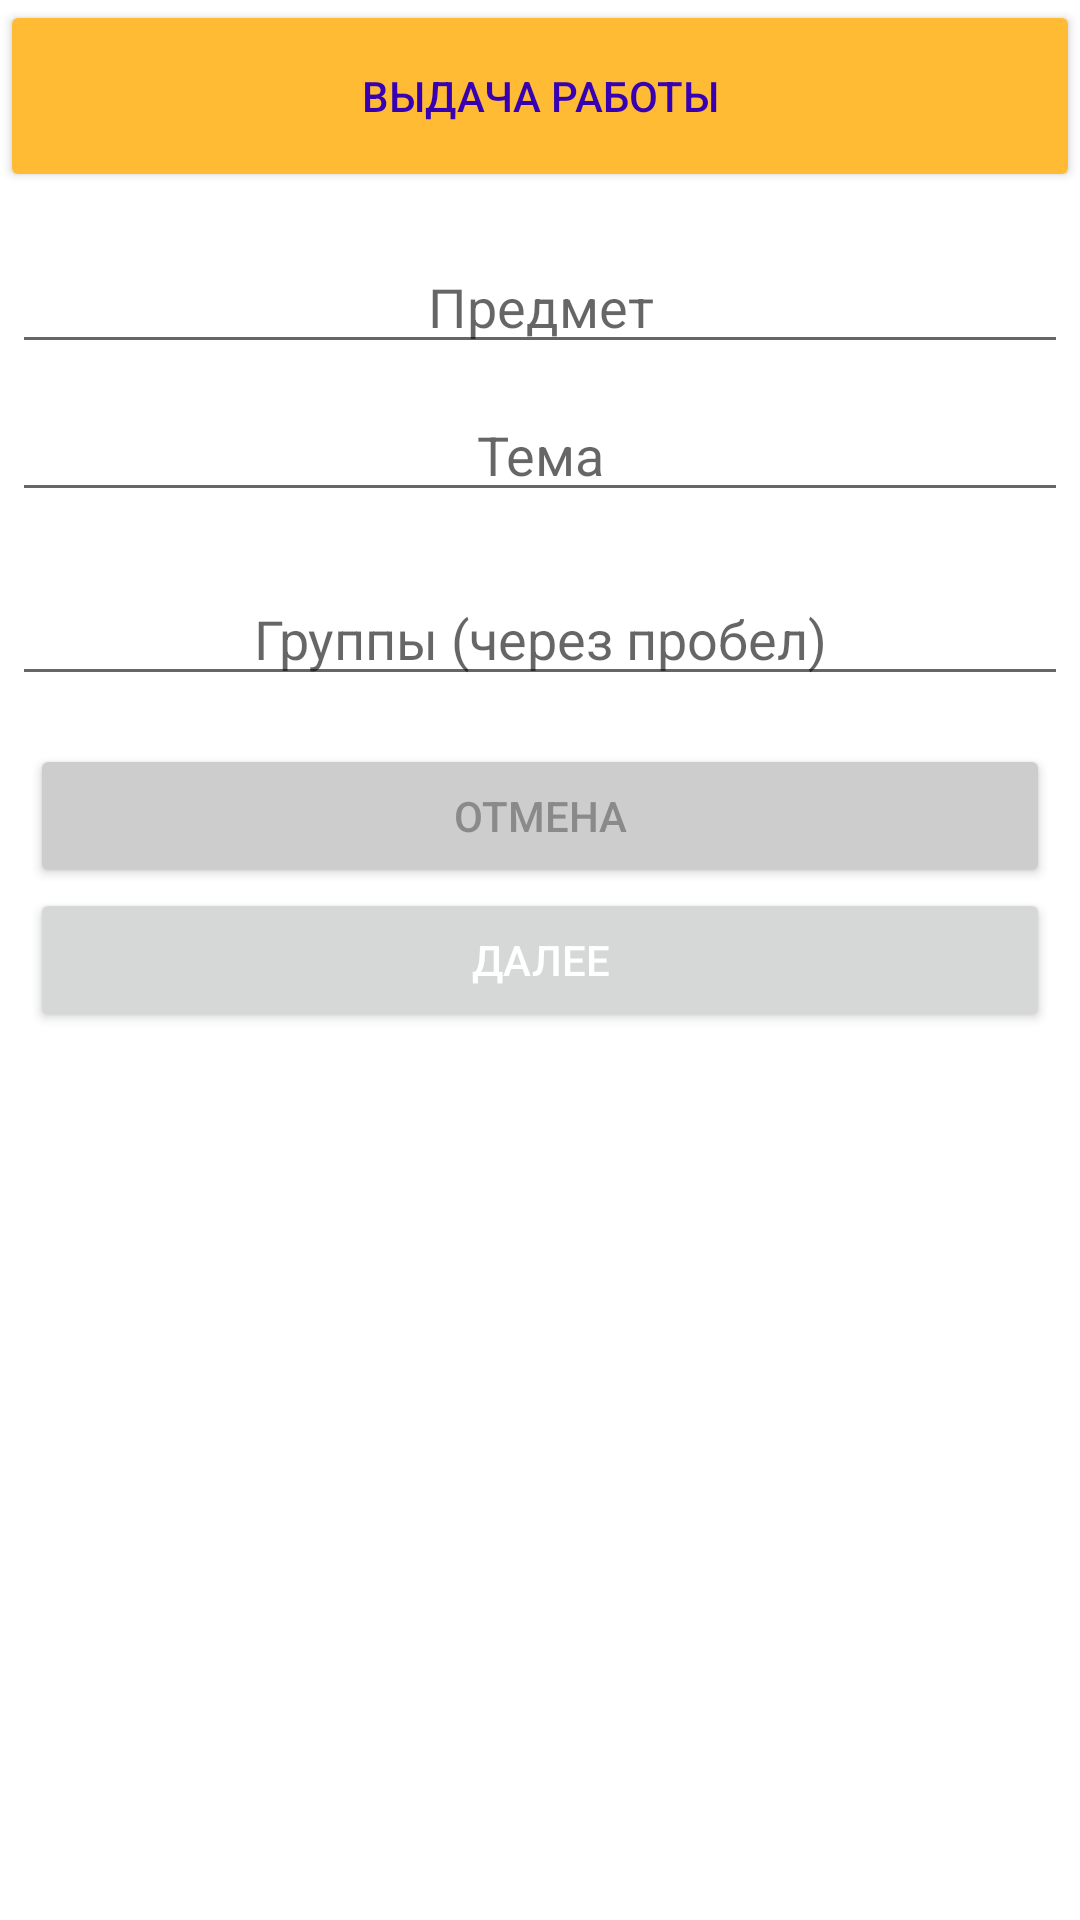

Produce the Android XML layout that renders to this screen, including the resource entries it uses.
<!-- AndroidManifest.xml: application theme Theme.CollegeTests -->
<!-- res/layout/start_giving_test_dialog.xml -->
<?xml version="1.0" encoding="utf-8"?>
<LinearLayout xmlns:android="http://schemas.android.com/apk/res/android"
    android:orientation="vertical"
    android:layout_width="wrap_content"
    android:layout_height="wrap_content">
    <Button
        android:layout_width="match_parent"
        android:layout_height="64dp"
        android:scaleType="center"
        android:backgroundTint="#FFFFBB33"
        android:text="Выдача работы"
        android:textColor="@color/purple_700"
        android:contentDescription="@string/app_name"
        android:clickable="false"/>
    <EditText
        android:id="@+id/enter_subject"
        android:inputType="text"
        android:layout_width="match_parent"
        android:layout_height="wrap_content"
        android:layout_marginTop="16dp"
        android:layout_marginLeft="4dp"
        android:layout_marginRight="4dp"
        android:layout_marginBottom="4dp"
        android:hint="Предмет"
        android:gravity="center"/>
    <EditText
        android:id="@+id/enter_topic"
        android:inputType="text"
        android:layout_width="match_parent"
        android:layout_height="wrap_content"
        android:layout_marginTop="4dp"
        android:layout_marginLeft="4dp"
        android:layout_marginRight="4dp"
        android:layout_marginBottom="16dp"
        android:fontFamily="sans-serif"
        android:hint="Тема"
        android:gravity="center"/>
    <EditText
        android:id="@+id/enter_groups"
        android:inputType="text"
        android:layout_width="match_parent"
        android:layout_height="wrap_content"
        android:layout_marginTop="4dp"
        android:layout_marginLeft="4dp"
        android:layout_marginRight="4dp"
        android:layout_marginBottom="16dp"
        android:fontFamily="sans-serif"
        android:hint="Группы (через пробел)"
        android:gravity="center"/>
    <include layout="@layout/common_buttons" />
</LinearLayout>
<!-- res/layout/common_buttons.xml (included above) -->
<merge xmlns:android="http://schemas.android.com/apk/res/android">
    <Button
        android:layout_width="match_parent"
        android:layout_height="wrap_content"
        android:id="@+id/cancel_button"
        android:layout_marginStart="10dp"
        android:layout_marginEnd="10dp"
        android:backgroundTint="@color/light_grey"
        android:textColor="@color/grey"
        android:text="Отмена"/>
    <Button
        android:layout_width="match_parent"
        android:layout_height="wrap_content"
        android:layout_marginStart="10dp"
        android:layout_marginEnd="10dp"
        android:id="@+id/go_button"
        android:textColor="@color/white"
        android:text="Далее"/>
</merge>
<!-- resources referenced by this layout -->
<resources>
  <color name="grey">#8A8A8A</color>
  <color name="light_grey">#CDCDCD</color>
  <color name="purple_700">#FF3700B3</color>
  <color name="white">#FFFFFFFF</color>
  <string name="app_name">CollegeTests</string>
  <style name="Theme.CollegeTests" parent="Theme.MaterialComponents.DayNight.NoActionBar">
          
          <item name="colorPrimary">@color/purple_500</item>
          <item name="colorPrimaryVariant">@color/purple_700</item>
          <item name="colorOnPrimary">@color/white</item>
          
          <item name="colorSecondary">@color/teal_200</item>
          <item name="colorSecondaryVariant">@color/teal_700</item>
          <item name="colorOnSecondary">@color/black</item>
          
          <item name="android:statusBarColor">?attr/colorPrimaryVariant</item>
          
      </style>
  <color name="purple_500">#FF6200EE</color>
  <color name="teal_200">#FF03DAC5</color>
  <color name="teal_700">#FF018786</color>
  <color name="black">#FF000000</color>
</resources>
